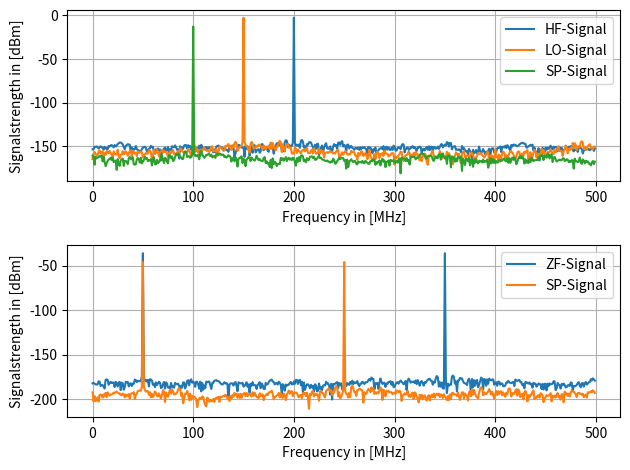

The script that saved this image:
#!/usr/bin/env python3
# -*- coding: utf-8 -*-
"""
Created on Tue Dec 30 18:43:24 2025

[redacted]
"""

import numpy as np
import matplotlib.pyplot as plt
import scipy.signal as sig


#Define Samplingtime and Sampling Frequency

ts = 0.001              #Samplingtime 0.001s

t = np.arange(0,1,ts)   #time axis


#Define the signals and noise
A_s = 1*10**(-3)
A_r = 1*10**(-3)
A_i = 0.1*10**(-3)


f_s_t = 200                                 #Input Frequency
f_i_t = 100                                 #Image Frequency
f_n_t = 150                                 #LO Frequency


s_t = A_s * np.cos(2*np.pi*f_s_t*t)         #Input Signal
i_t = A_i * np.cos(2*np.pi*f_i_t*t)         #Image Signal
n_t = A_r * np.cos(2*np.pi*f_n_t*t)         #LO Signal

x_t = s_t * n_t                             #Mixing
xsp_t = i_t * n_t                             #Mixing


#Using the FFT
n = len(t)
fs = int(1/ts)                              #Defining the Sampling Frequency and those the sampling points
x_t_fft = np.fft.fft(x_t,fs)                #Doing the FFT
s_t_fft = np.fft.fft(s_t,fs)                #Doing the FFT
n_t_fft = np.fft.fft(n_t,fs)                #Doing the FFT
i_t_fft = np.fft.fft(i_t,fs)                #Doing the FFT
xsp_t_fft = np.fft.fft(xsp_t,fs)                #Doing the FFT


shifted_x_t_fft = np.fft.fftshift(x_t_fft)  #bringing the 0 Hz into the center
shifted_s_t_fft = np.fft.fftshift(s_t_fft)  #bringing the 0 Hz into the center
shifted_n_t_fft = np.fft.fftshift(n_t_fft)  #bringing the 0 Hz into the center
shifted_i_t_fft = np.fft.fftshift(i_t_fft)  #bringing the 0 Hz into the center
shifted_xsp_t_fft = np.fft.fftshift(xsp_t_fft)  #bringing the 0 Hz into the center

mag_x = abs(shifted_x_t_fft)/n                          #calculating the magnitude
mag_s = abs(shifted_s_t_fft)/n                          #calculating the magnitude
mag_n = abs(shifted_n_t_fft)/n                          #calculating the magnitude
mag_i = abs(shifted_i_t_fft)/n                          #calculating the magnitude
mag_xsp = abs(shifted_xsp_t_fft)/n                          #calculating the magnitude

mag_x_dB = 10*np.log10(mag_x[int(fs/2):]/0.001)
mag_s_dB = 10*np.log10(mag_s[int(fs/2):]/0.001)
mag_n_dB = 10*np.log10(mag_n[int(fs/2):]/0.001)
mag_i_dB = 10*np.log10(mag_i[int(fs/2):]/0.001)
mag_xsp_dB = 10*np.log10(mag_xsp[int(fs/2):]/0.001)

freq = np.arange(0,500,len(t)/fs)

#Plotting
plt.figure()
plt.subplot(211)
plt.plot(freq,mag_s_dB, label = "HF-Signal")
plt.plot(freq,mag_n_dB, label = "LO-Signal")
plt.plot(freq,mag_i_dB, label = "SP-Signal")
plt.ylabel("Signalstrength in [dBm]")
plt.xlabel("Frequency in [MHz]")
plt.grid()
plt.legend(loc='upper right')
plt.tight_layout(h_pad=1.5, w_pad=0.8) 
plt.subplot(212)
plt.plot(freq,mag_x_dB, label = "ZF-Signal")
plt.plot(freq,mag_xsp_dB, label = "SP-Signal")
plt.ylabel("Signalstrength in [dBm]")
plt.xlabel("Frequency in [MHz]")
plt.grid()
plt.legend(loc='upper right')
plt.tight_layout(h_pad=1.5, w_pad=0.8)   